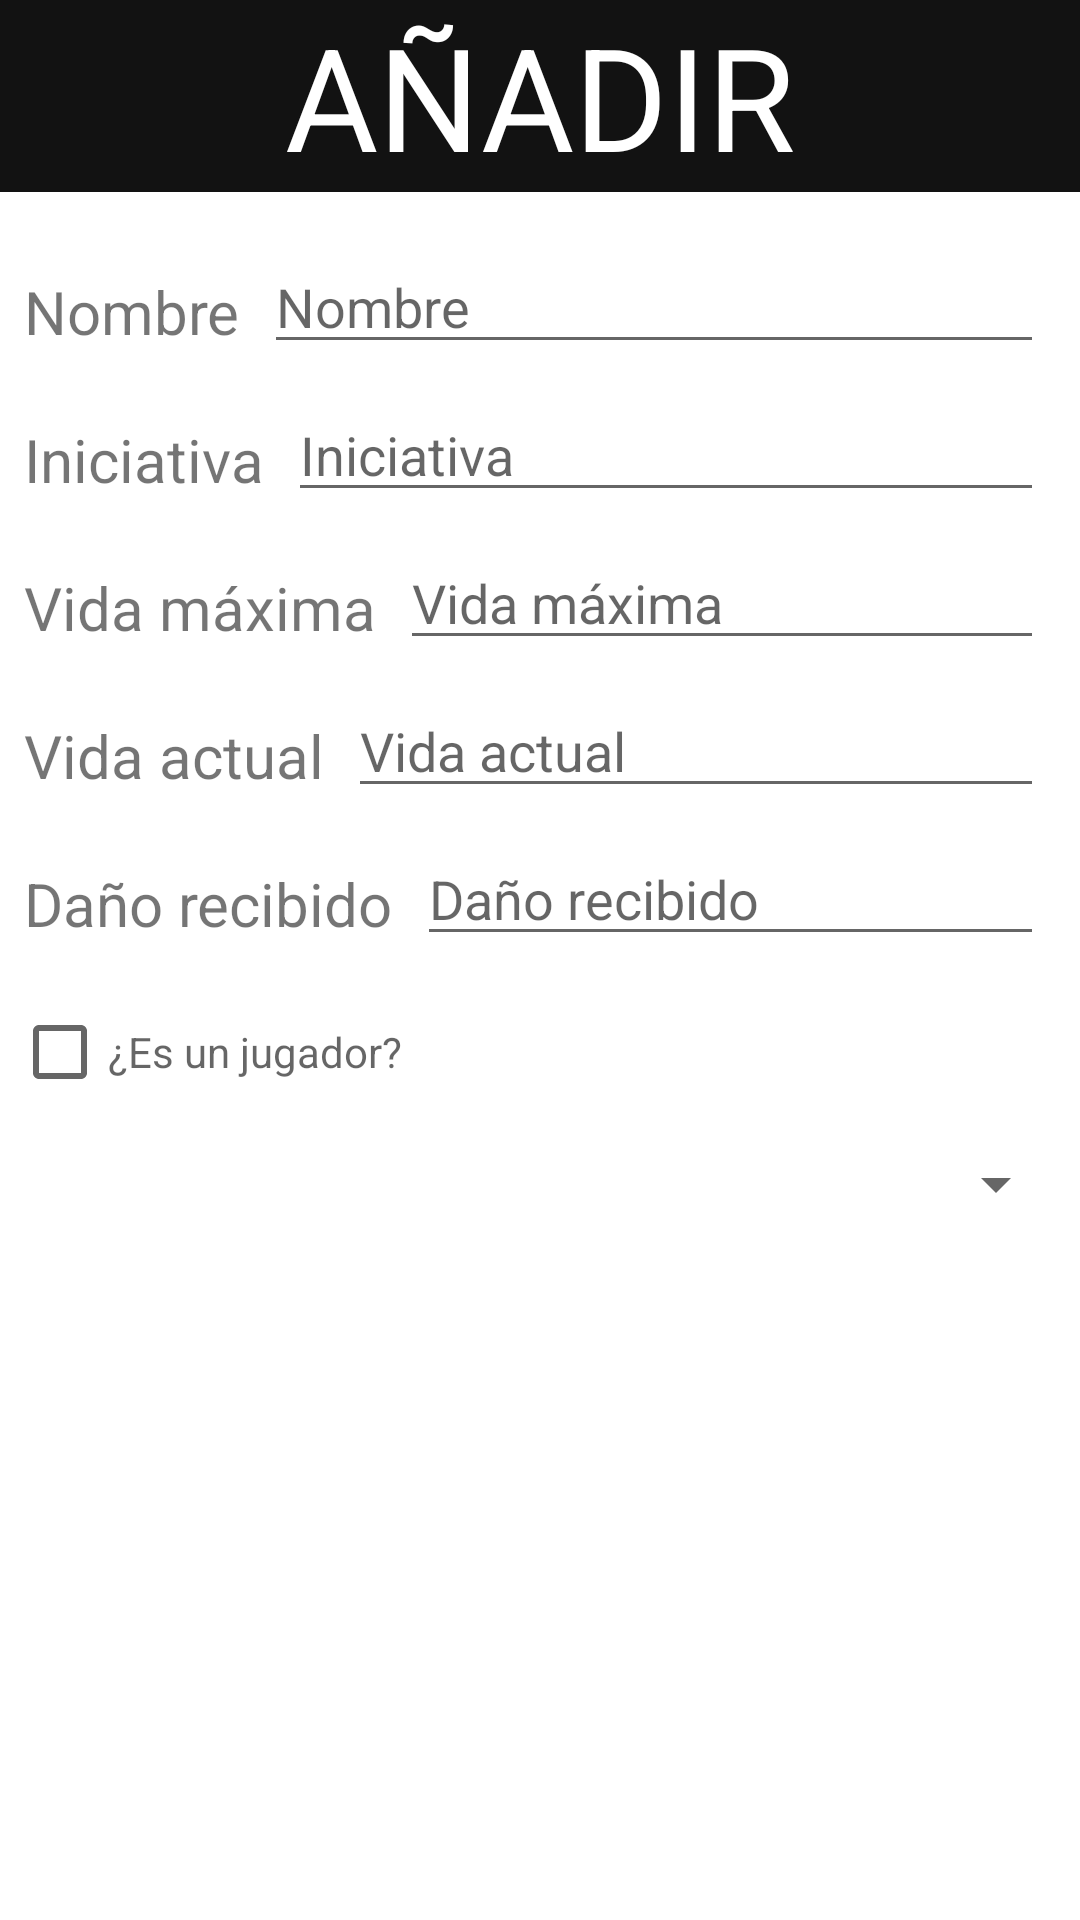

This screen was rendered from an Android layout file. Write that file and the resources it references.
<!-- AndroidManifest.xml: application theme Theme.ChillyRol -->
<!-- res/layout/create_character_popup.xml -->
<?xml version="1.0" encoding="utf-8"?>
<LinearLayout xmlns:android="http://schemas.android.com/apk/res/android"
    android:orientation="vertical"
    android:layout_width="wrap_content"
    android:layout_height="wrap_content">
    <TextView
        android:id="@+id/createTitle"
        android:text="AÑADIR"
        android:layout_width="match_parent"
        android:layout_height="64dp"
        android:scaleType="center"
        android:gravity="center"
        android:autoSizeTextType="uniform"
        android:textColor="@color/white"
        android:background="#121212"
        android:contentDescription="@string/app_name"/>
    <LinearLayout
        android:layout_width="match_parent"
        android:layout_height="wrap_content"
        android:orientation="horizontal"
        android:layout_marginStart="8sp"
        android:layout_marginEnd="8sp">
        <TextView
            android:layout_width="wrap_content"
            android:layout_height="wrap_content"
            android:text="Nombre"
            android:textSize="20sp"
            android:layout_gravity="bottom"
            android:layout_marginBottom="4sp"
            android:layout_marginEnd="4sp"/>
        <EditText
            android:id="@+id/createNombre"
            android:inputType="textCapSentences"
            android:layout_width="match_parent"
            android:layout_height="wrap_content"
            android:layout_marginTop="16dp"
            android:layout_marginLeft="4dp"
            android:layout_marginRight="4dp"
            android:layout_marginBottom="4dp"
            android:maxLength="20"
            android:hint="Nombre" />
    </LinearLayout>

    <LinearLayout
        android:layout_width="match_parent"
        android:layout_height="wrap_content"
        android:orientation="horizontal"
        android:layout_marginStart="8sp"
        android:layout_marginEnd="8sp">
        <TextView
            android:layout_width="wrap_content"
            android:layout_height="wrap_content"
            android:text="Iniciativa"
            android:textSize="20sp"
            android:layout_gravity="bottom"
            android:layout_marginBottom="4sp"
            android:layout_marginEnd="4sp"/>
        <EditText
            android:id="@+id/createIniciativa"
            android:inputType="number"
            android:layout_width="match_parent"
            android:layout_height="wrap_content"
            android:layout_marginTop="4dp"
            android:layout_marginLeft="4dp"
            android:layout_marginRight="4dp"
            android:layout_marginBottom="4dp"
            android:fontFamily="sans-serif"
            android:maxLength="3"
            android:hint="Iniciativa"/>
    </LinearLayout>

    <LinearLayout
        android:id="@+id/create_character_popup_vida_maxima"
        android:layout_width="match_parent"
        android:layout_height="wrap_content"
        android:orientation="horizontal"
        android:layout_marginStart="8sp"
        android:layout_marginEnd="8sp">
        <TextView
            android:layout_width="wrap_content"
            android:layout_height="wrap_content"
            android:text="Vida máxima"
            android:textSize="20sp"
            android:layout_gravity="bottom"
            android:layout_marginBottom="4sp"
            android:layout_marginEnd="4sp"/>
        <EditText
            android:id="@+id/createVidaMaxima"
            android:inputType="number"
            android:layout_width="match_parent"
            android:layout_height="wrap_content"
            android:layout_marginTop="4dp"
            android:layout_marginLeft="4dp"
            android:layout_marginRight="4dp"
            android:layout_marginBottom="4dp"
            android:fontFamily="sans-serif"
            android:maxLength="4"
            android:hint="Vida máxima"/>

    </LinearLayout>

    <LinearLayout
        android:id="@+id/create_character_popup_vida_actual"
        android:layout_width="match_parent"
        android:layout_height="wrap_content"
        android:orientation="horizontal"
        android:layout_marginStart="8sp"
        android:layout_marginEnd="8sp">
        <TextView
            android:layout_width="wrap_content"
            android:layout_height="wrap_content"
            android:text="Vida actual"
            android:textSize="20sp"
            android:layout_gravity="bottom"
            android:layout_marginBottom="4sp"
            android:layout_marginEnd="4sp"/>
        <EditText
            android:id="@+id/createVidaActual"
            android:inputType="number"
            android:layout_width="match_parent"
            android:layout_height="wrap_content"
            android:layout_marginTop="4dp"
            android:layout_marginLeft="4dp"
            android:layout_marginRight="4dp"
            android:layout_marginBottom="4dp"
            android:fontFamily="sans-serif"
            android:maxLength="4"
            android:hint="Vida actual"/>
    </LinearLayout>

    <LinearLayout
        android:id="@+id/create_character_popup_dano_recibido"
        android:layout_width="match_parent"
        android:layout_height="wrap_content"
        android:orientation="horizontal"
        android:layout_marginStart="8sp"
        android:layout_marginEnd="8sp">
        <TextView
            android:layout_width="wrap_content"
            android:layout_height="wrap_content"
            android:text="Daño recibido"
            android:textSize="20sp"
            android:layout_gravity="bottom"
            android:layout_marginBottom="4sp"
            android:layout_marginEnd="4sp"/>
        <EditText
            android:id="@+id/createDanoRecibido"
            android:inputType="number"
            android:layout_width="match_parent"
            android:layout_height="wrap_content"
            android:layout_marginTop="4dp"
            android:layout_marginLeft="4dp"
            android:layout_marginRight="4dp"
            android:layout_marginBottom="4dp"
            android:fontFamily="sans-serif"
            android:maxLength="4"
            android:hint="Daño recibido"/>

    </LinearLayout>

    <CheckBox
        android:id="@+id/createEsJugador"
        android:layout_width="match_parent"
        android:layout_height="wrap_content"
        android:layout_marginTop="4dp"
        android:layout_marginLeft="4dp"
        android:layout_marginRight="4dp"
        android:layout_marginBottom="4dp"
        android:fontFamily="sans-serif"
        android:hint="¿Es un jugador?"/>

    <Spinner
        android:id="@+id/createEstado"
        android:layout_width="match_parent"
        android:layout_height="wrap_content"
        android:layout_marginTop="4dp"
        android:layout_marginLeft="4dp"
        android:layout_marginRight="4dp"
        android:layout_marginBottom="4dp"
        android:fontFamily="sans-serif"/>

    <LinearLayout
        android:id="@+id/createCopiasLinearLayout"
        android:layout_width="match_parent"
        android:layout_height="wrap_content"
        android:orientation="horizontal"
        android:layout_marginStart="8sp"
        android:layout_marginEnd="8sp"
        android:visibility="gone">
        <TextView
            android:layout_width="wrap_content"
            android:layout_height="wrap_content"
            android:text="Copias"
            android:textSize="20sp"
            android:layout_gravity="bottom"
            android:layout_marginBottom="4sp"
            android:layout_marginEnd="4sp"/>
        <EditText
            android:id="@+id/createCopias"
            android:inputType="number"
            android:layout_width="match_parent"
            android:layout_height="wrap_content"
            android:layout_marginTop="4dp"
            android:layout_marginLeft="4dp"
            android:layout_marginRight="4dp"
            android:layout_marginBottom="4dp"
            android:fontFamily="sans-serif"
            android:maxLength="2"
            android:text="1"
            android:hint="Copias"/>
    </LinearLayout>
</LinearLayout>
<!-- resources referenced by this layout -->
<resources>
  <color name="white">#FFFFFF</color>
  <string name="app_name">Chilly Rol</string>
  <style name="Theme.ChillyRol" parent="Theme.MaterialComponents.DayNight.DarkActionBar">
          
          <item name="colorPrimary">@color/purple</item>
          <item name="colorPrimaryVariant">@color/purpleLight</item>
          <item name="colorOnPrimary">@color/white</item>
          
          <item name="colorSecondary">@color/purple</item>
          <item name="colorSecondaryVariant">@color/purpleLight</item>
          <item name="colorOnSecondary">@color/black</item>
          
          <item name="android:statusBarColor" tools:targetApi="l">?attr/colorPrimaryVariant</item>
          
      </style>
  <color name="purple">#8565c4</color>
  <color name="purpleLight">#cec1e7</color>
  <color name="black">#000000</color>
</resources>
